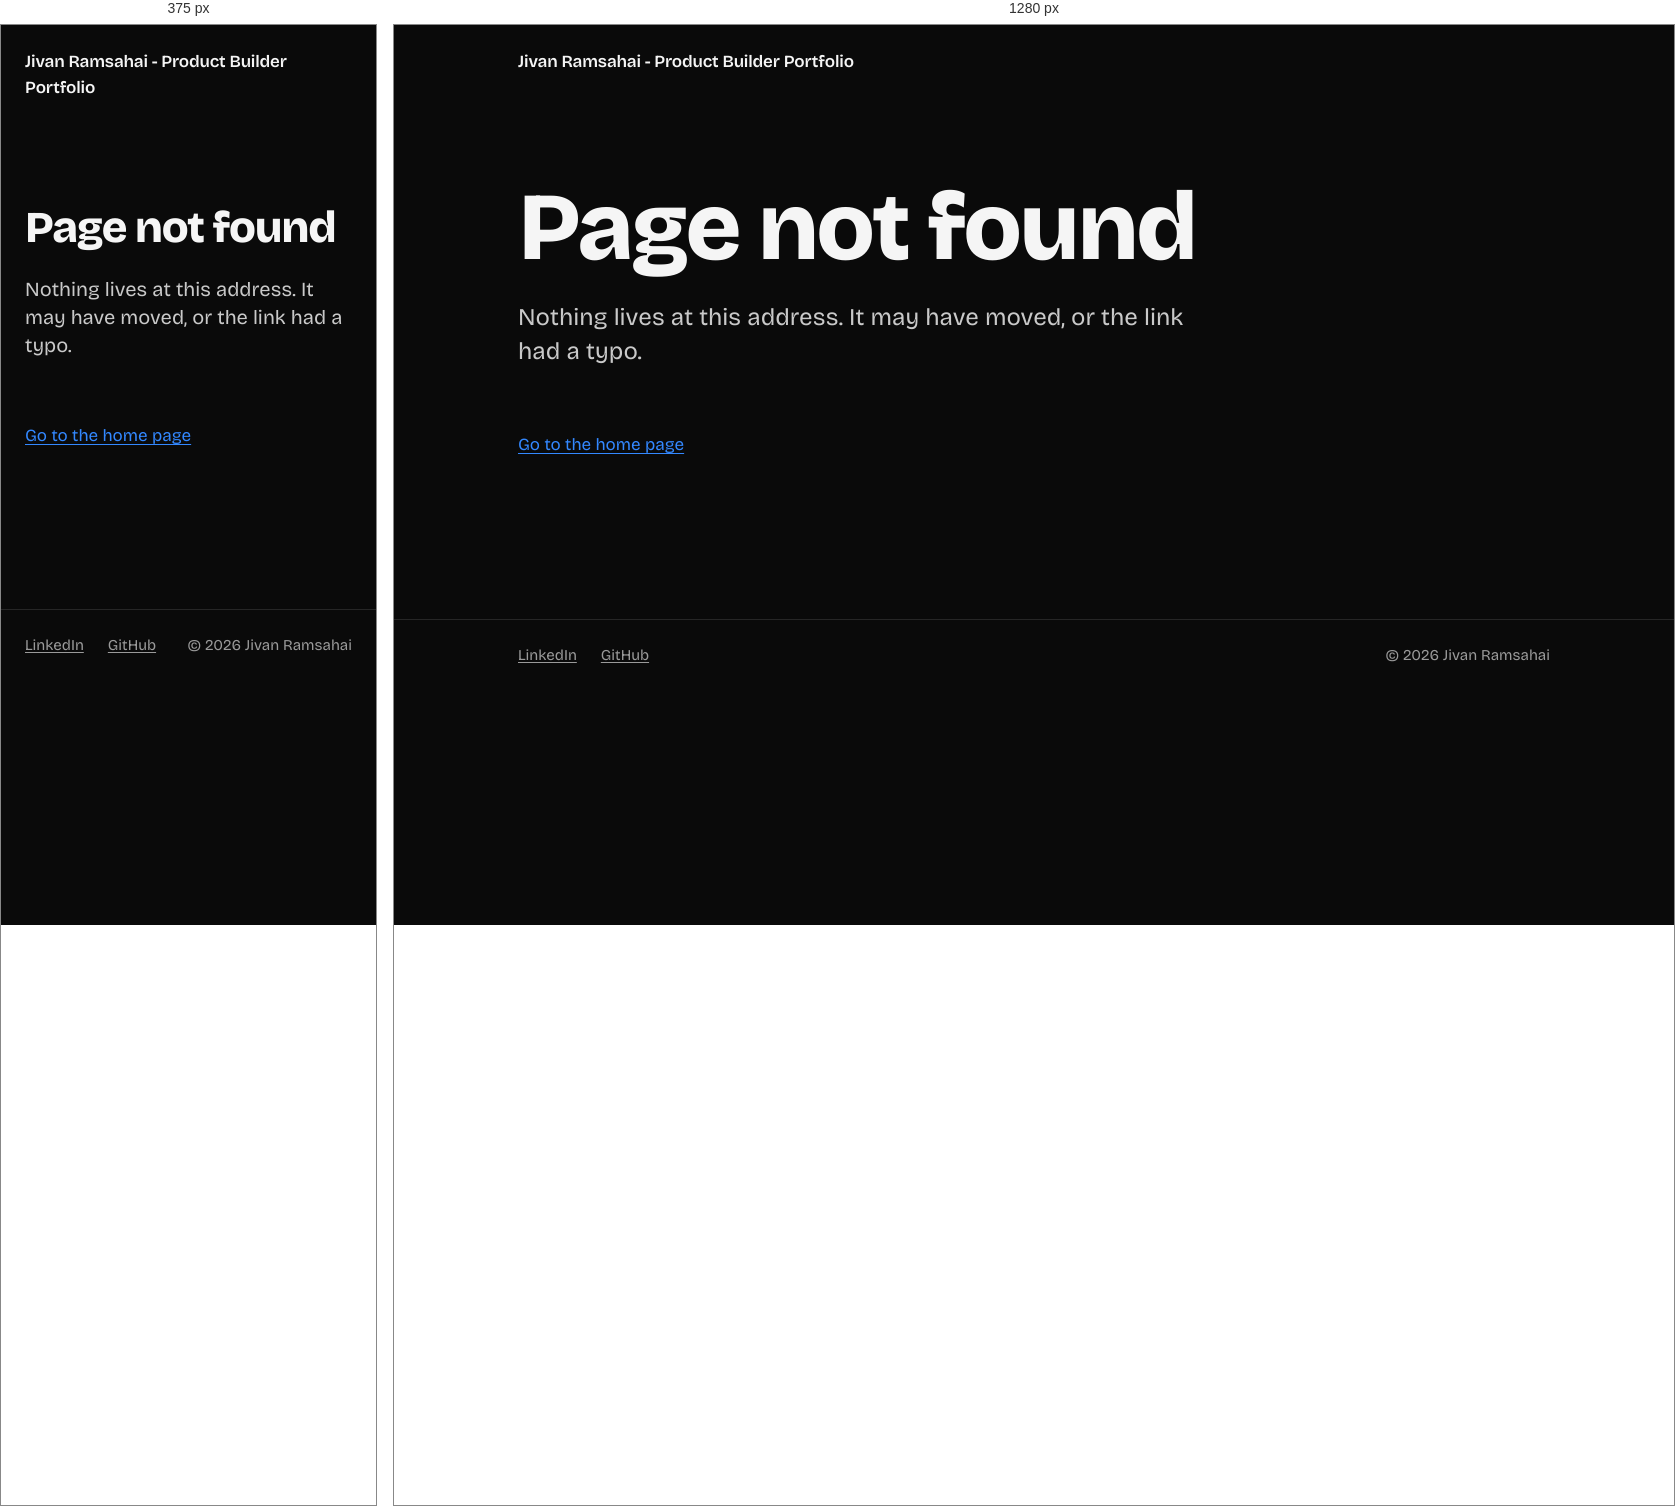
Rendered at 375 px and 1280 px, left to right.

<!-- file: 404.html -->
<!doctype html>
<html lang="en">
<head>
  <meta charset="utf-8">
  <meta name="viewport" content="width=device-width, initial-scale=1">
  <meta name="theme-color" content="#0A0A0A">
  <title>Page not found - Jivan Ramsahai</title>
  <meta name="description" content="Nothing lives at this address on jramsahai.github.io.">
  <meta name="robots" content="noindex">
  <link rel="canonical" href="https://jramsahai.github.io/404.html">
  <meta property="og:type" content="website">
  <meta property="og:title" content="Page not found">
  <meta property="og:description" content="Nothing lives at this address.">
  <meta property="og:url" content="https://jramsahai.github.io/404.html">
  <meta property="og:image" content="https://jramsahai.github.io/assets/images/og-default.png">
  <meta name="twitter:card" content="summary_large_image">
  <link rel="icon" href="/favicon.svg" type="image/svg+xml">
  <link rel="icon" href="/favicon-32.png" type="image/png" sizes="32x32">
  <link rel="apple-touch-icon" href="/apple-touch-icon.png">
  <link rel="preload" href="/assets/fonts/bricolage-grotesque-latin-wght-normal.woff2" as="font" type="font/woff2" crossorigin>
  <link rel="stylesheet" href="/assets/css/style.css">
</head>
<body>
  <header class="site-header">
    <div class="container">
      <a href="/">Jivan Ramsahai - Product Builder Portfolio</a>
    </div>
  </header>

  <main class="container">
    <section class="hero">
      <h1>Page not found</h1>
      <p class="lede">Nothing lives at this address. It may have moved, or the link had a typo.</p>
      <p class="back"><a href="/">Go to the home page</a></p>
    </section>
  </main>

  <footer class="site-footer">
    <div class="container">
      <ul>
        <li><a href="https://www.linkedin.com/in/jramsahai/">LinkedIn</a></li>
        <li><a href="https://github.com/jramsahai">GitHub</a></li>
      </ul>
      <p>&copy; 2026 Jivan Ramsahai</p>
    </div>
  </footer>
</body>
</html>


/* @media block from style.css */
@media (min-width: 48rem) {
  .carousel-slide {
    grid-template-columns: minmax(0, 3fr) minmax(0, 2fr);
    align-content: center;
    align-items: center;
    gap: var(--carousel-gap);
  }

  .carousel-controls {
    max-width: calc((100% - var(--carousel-gap)) * 0.6);
  }
}

/* @media block from style.css */
@media (min-width: 48rem) {
  .carousel-portrait .carousel-slide {
    grid-template-columns: minmax(0, 20rem) minmax(0, 1fr);
  }

  .carousel-portrait .carousel-controls {
    max-width: 20rem;
  }
}